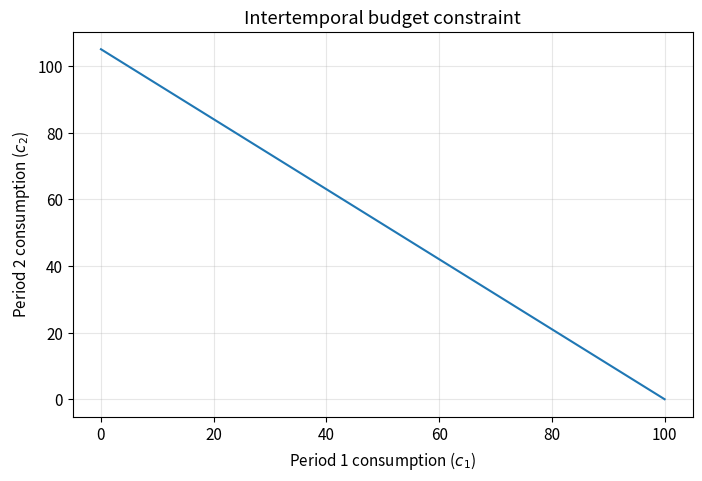

Source code (Python):
import numpy as np
import matplotlib.pyplot as plt

plt.rcParams['figure.figsize'] = (8, 5)
plt.rcParams['font.size'] = 11

def compound_interest(P, r, t):
    """Return the future value of principal P at rate r after t years."""
    ### BEGIN SOLUTION
    return P * (1 + r) ** t
    ### END SOLUTION


# Quick sanity check
print(f"$100 at 5% for 10 years = ${compound_interest(100, 0.05, 10):.2f}")

# Autograder tests for Exercise 1 (visible)
assert callable(compound_interest), "compound_interest must be a function"
assert np.isclose(compound_interest(100, 0.05, 0), 100), "With t=0 the principal should be unchanged"
assert np.isfinite(compound_interest(100, 0.05, 10)), "Result should be finite"

### BEGIN HIDDEN TESTS
assert np.isclose(compound_interest(100, 0.05, 10), 100 * 1.05**10), \
    "compound_interest(100, 0.05, 10) is incorrect"
assert np.isclose(compound_interest(1, 0.10, 1), 1.10), \
    "compound_interest(1, 0.10, 1) should be 1.10"
assert np.isclose(compound_interest(500, 0.0, 20), 500), \
    "Zero interest rate should leave principal unchanged"
### END HIDDEN TESTS

def pdv(cashflows, r):
    """Return the present discounted value of a cashflow array at rate r."""
    ### BEGIN SOLUTION
    cashflows = np.asarray(cashflows, dtype=float)
    t = np.arange(len(cashflows))
    return np.sum(cashflows / (1 + r) ** t)
    ### END SOLUTION


# Quick sanity check
print(f"PDV of [100, 100, 100] at r=0.05: ${pdv([100, 100, 100], 0.05):.2f}")

# Autograder tests for Exercise 2 (visible)
assert callable(pdv), "pdv must be a function"
assert np.isclose(pdv([100], 0.05), 100), "A single cash flow at t=0 should equal itself"
assert np.isfinite(pdv([100, 100, 100], 0.05)), "Result should be finite"

### BEGIN HIDDEN TESTS
assert np.isclose(pdv([100, 100, 100], 0.05), 100 + 100/1.05 + 100/1.05**2), \
    "PDV of [100, 100, 100] at r=0.05 is incorrect"
assert np.isclose(pdv([0, 0, 200], 0.10), 200 / 1.10**2), \
    "PDV of [0, 0, 200] at r=0.10 is incorrect"
assert np.isclose(pdv(np.ones(5) * 50, 0.0), 250.0), \
    "At r=0 the PDV should be the simple sum"
### END HIDDEN TESTS

# Parameters (do not change)
Y = 100     # period-1 income
R = 1.05    # gross interest rate

### BEGIN SOLUTION
c1_vals = np.linspace(0, Y, 200)
c2_vals = (Y - c1_vals) * R
### END SOLUTION

# Plot the budget constraint
plt.plot(c1_vals, c2_vals)
plt.xlabel('Period 1 consumption ($c_1$)')
plt.ylabel('Period 2 consumption ($c_2$)')
plt.title('Intertemporal budget constraint')
plt.grid(True, alpha=0.3)
plt.show()

# Autograder tests for Exercise 3 (visible)
assert len(c1_vals) == len(c2_vals), "c1_vals and c2_vals must have the same length"
assert np.all(c1_vals >= 0), "c1_vals should be non-negative"
assert np.all(c2_vals >= -1e-10), "c2_vals should be non-negative along the budget line"

### BEGIN HIDDEN TESTS
assert len(c1_vals) == 200, "c1_vals should have 200 elements"
assert np.isclose(c1_vals[0], 0.0), "c1_vals should start at 0"
assert np.isclose(c1_vals[-1], 100.0), "c1_vals should end at 100"
assert np.isclose(c2_vals[0], 100.0 * 1.05), "When c1=0, c2 should equal 105"
assert np.isclose(c2_vals[-1], 0.0), "When c1=Y, c2 should equal 0"
### END HIDDEN TESTS